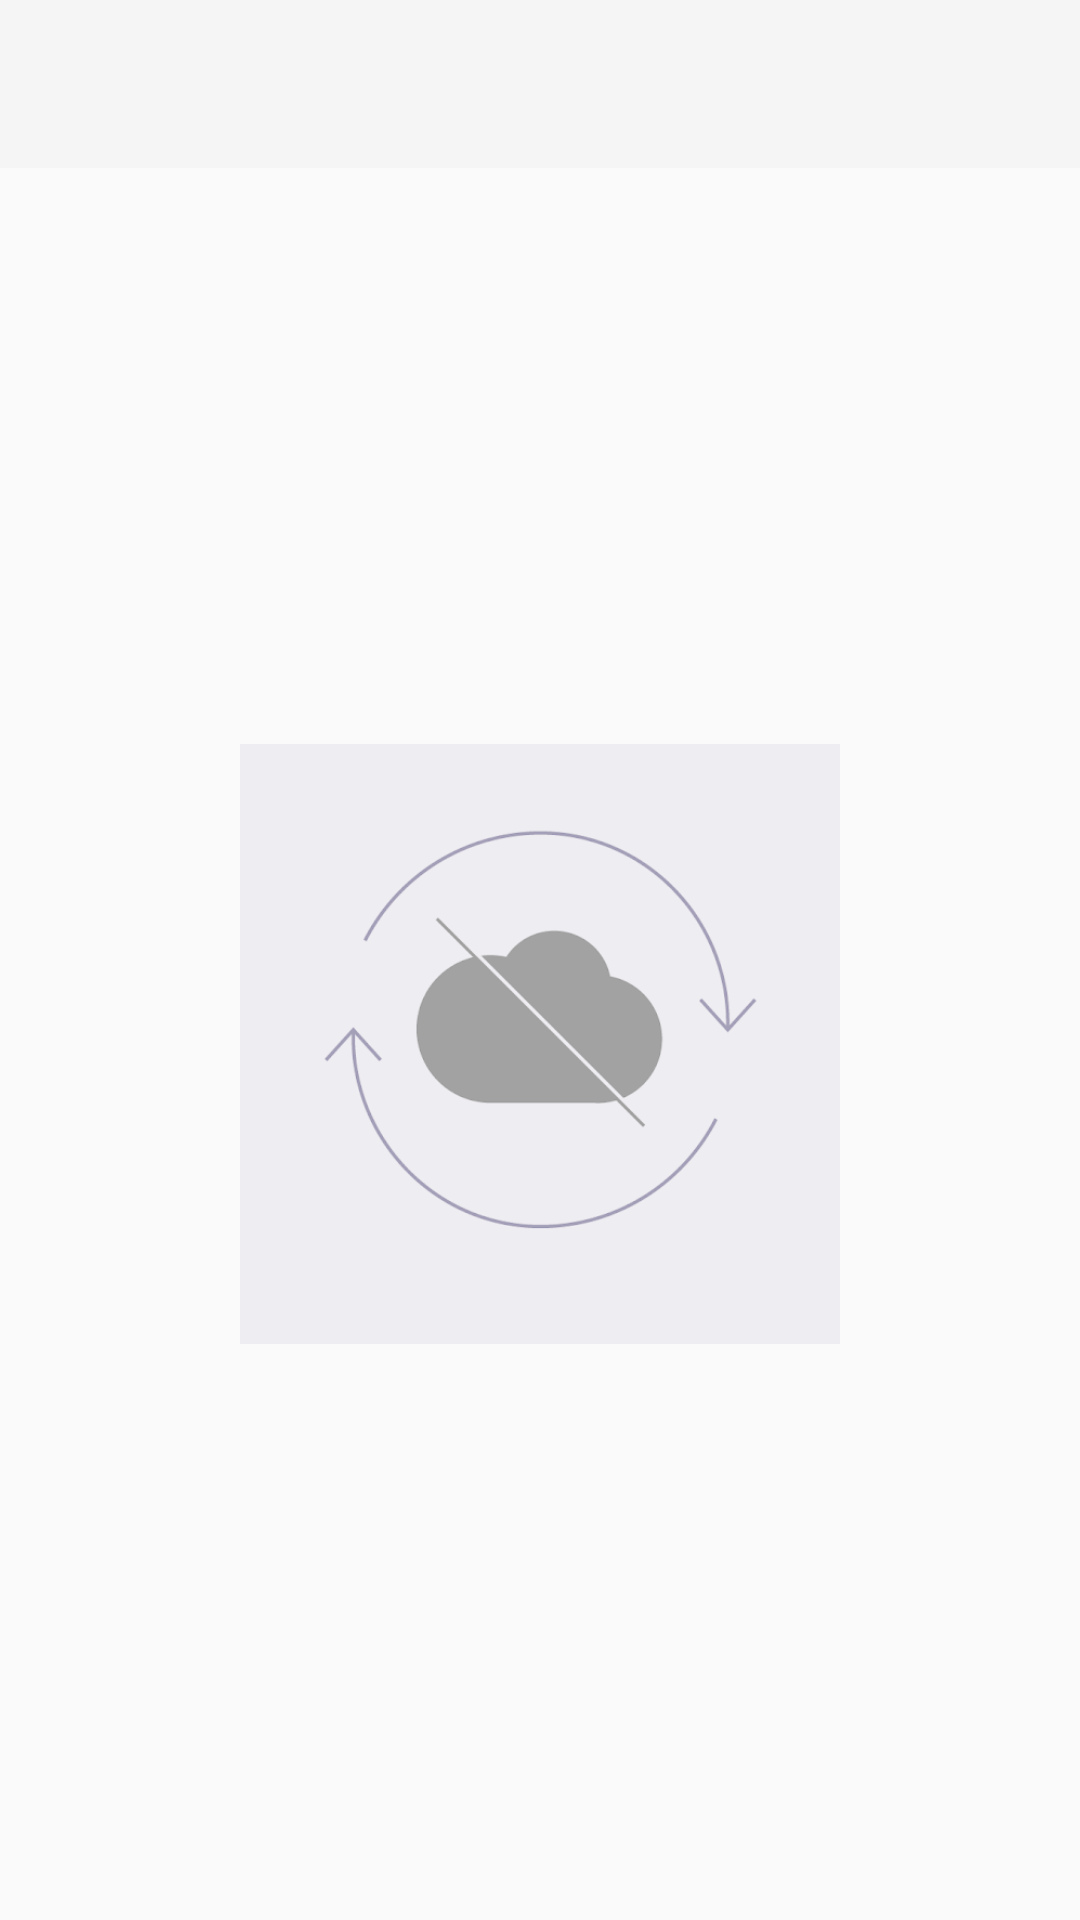

Here is an Android app screen rendered from its layout file. Give the layout XML and the strings, colors and styles it references.
<!-- AndroidManifest.xml: application theme Theme.AppCompat.Light.NoActionBar -->
<!-- res/layout/activity_medium_list.xml -->
<?xml version="1.0" encoding="utf-8"?>
<LinearLayout
    xmlns:android="http://schemas.android.com/apk/res/android"
    xmlns:app="http://schemas.android.com/apk/res-auto"
    android:layout_height="match_parent"
    android:layout_width="match_parent"
    android:orientation="vertical"
    >

    <com.google.android.material.appbar.AppBarLayout
        android:id="@+id/app_bar"
        android:layout_width="match_parent"
        android:layout_height="wrap_content"
        android:fitsSystemWindows="true"
        android:theme="@style/ThemeOverlay.AppCompat.Dark.ActionBar"
        >

    <androidx.appcompat.widget.Toolbar
        android:id="@+id/toolbar"
        android:layout_height="?attr/actionBarSize"
        android:layout_width="match_parent"
        app:theme = "@style/ThemeOverlay.AppCompat.Dark.ActionBar"
        app:popupTheme="@style/AppTheme.PopupOverlay">

    </androidx.appcompat.widget.Toolbar>

    </com.google.android.material.appbar.AppBarLayout>

    <FrameLayout

        android:id="@+id/frameLayout"
        android:layout_width="match_parent"
        android:layout_height="match_parent">

        <include layout="@layout/network_error_view" />
        <include layout="@layout/medium_list" />
    </FrameLayout>

</LinearLayout>
<!-- res/layout/network_error_view.xml (included above) -->
<?xml version="1.0" encoding="utf-8"?>
<ImageView xmlns:android="http://schemas.android.com/apk/res/android"
    android:layout_width="200dp"
    android:layout_height="200dp"
    android:id="@+id/network_error_image"
    android:layout_centerHorizontal="true"
    android:layout_gravity="center"
    android:scaleType="fitXY"
    android:alpha="0.4"
    android:background="@drawable/no_network">

</ImageView>
<!-- res/layout/medium_list.xml (included above) -->
<?xml version="1.0" encoding="utf-8"?>
<androidx.recyclerview.widget.RecyclerView xmlns:android="http://schemas.android.com/apk/res/android"
    xmlns:app="http://schemas.android.com/apk/res-auto"
    xmlns:tools="http://schemas.android.com/tools"
    android:id="@+id/medium_list"
    android:name="com.example.popularmoviesstage1.MediumDetailFragment"
    android:layout_width="match_parent"
    android:layout_height="match_parent"
    android:layout_marginLeft="16dp"
    android:layout_marginRight="16dp"
    android:scrollbars="vertical"
    app:layoutManager="LinearLayoutManager"
    tools:context=".ListActivity"
    tools:listitem="@layout/medium_list_content" />
<!-- res/layout/medium_list_content.xml (included above) -->
<?xml version="1.0" encoding="utf-8"?>
<LinearLayout xmlns:android="http://schemas.android.com/apk/res/android"
    android:layout_width="wrap_content"
    android:layout_height="wrap_content"
    android:orientation="vertical">

    <androidx.cardview.widget.CardView
        xmlns:tools="http://schemas.android.com/tools"
        xmlns:card_view="http://schemas.android.com/apk/res-auto"
        tools:context=".DetailFragment"
        android:id="@+id/card_movies"
        android:layout_width="wrap_content"
        android:layout_height="wrap_content"
        android:layout_margin="5dp"
        card_view:cardElevation="6dp"
        card_view:cardCornerRadius="4dp"
        android:nestedScrollingEnabled="false">

        <RelativeLayout
            android:layout_width="match_parent"
            android:layout_height="match_parent">

            <ImageView
                android:id="@+id/media_image"
                android:layout_width="match_parent"
                android:layout_height="wrap_content"
                android:adjustViewBounds="true"
                android:contentDescription="@string/media_poster"
                android:scaleType="fitXY"
                android:src="@drawable/movie_placeholder"/>

            <TextView
                android:id="@+id/media_title"
                android:layout_below="@id/media_image"
                android:layout_width="wrap_content"
                android:layout_height="wrap_content"
                android:paddingLeft="@dimen/text_margin"

                android:ellipsize="end"
                android:maxLines="1"
                android:textStyle="bold"/>

            <TextView
                android:id="@+id/media_rating"
                android:layout_below="@id/media_title"
                android:layout_width="wrap_content"
                android:layout_height="wrap_content"
                android:paddingLeft="@dimen/text_margin"
                android:paddingBottom="@dimen/text_margin"

                android:ellipsize="end"
                android:maxLines="1" />



        </RelativeLayout>

    </androidx.cardview.widget.CardView>

</LinearLayout>
<!-- resources referenced by this layout -->
<resources>
  <!-- drawable no_network: png bitmap (drawable, 9681 bytes) -->
  <string name="media_poster">Media Poster</string>
  <style name="AppTheme.PopupOverlay" parent="ThemeOverlay.AppCompat.Light" />
</resources>
